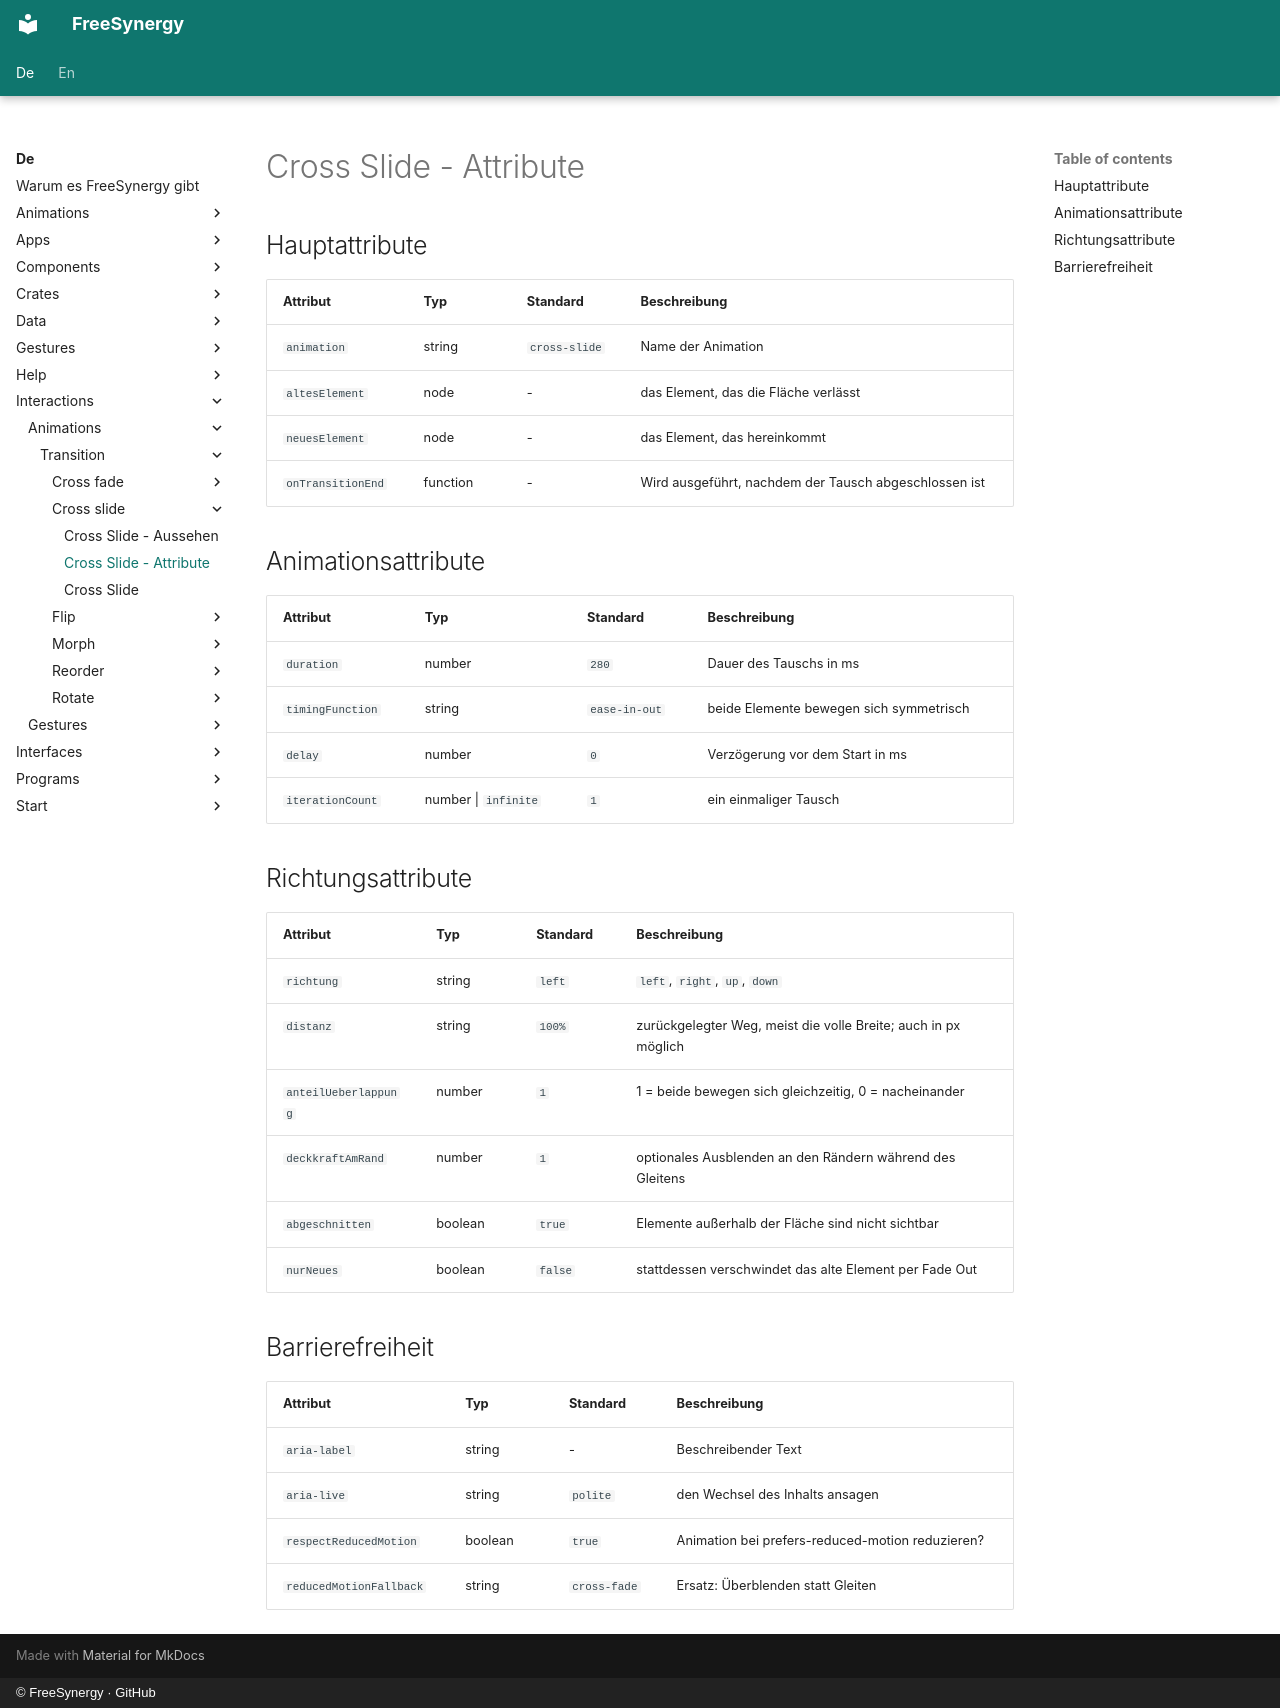

repository: FreeSynergy/fs-documentation · page: de/interactions/animations/transition/cross-slide/attributes/index.html · generator: mkdocs · copyright: © FreeSynergy · GitHub

# Cross Slide - Attribute

## Hauptattribute

| Attribut | Typ | Standard | Beschreibung |
|----------|-----|----------|--------------|
| `animation` | string | `cross-slide` | Name der Animation |
| `altesElement` | node | - | das Element, das die Fläche verlässt |
| `neuesElement` | node | - | das Element, das hereinkommt |
| `onTransitionEnd` | function | - | Wird ausgeführt, nachdem der Tausch abgeschlossen ist |

## Animationsattribute

| Attribut | Typ | Standard | Beschreibung |
|----------|-----|----------|--------------|
| `duration` | number | `280` | Dauer des Tauschs in ms |
| `timingFunction` | string | `ease-in-out` | beide Elemente bewegen sich symmetrisch |
| `delay` | number | `0` | Verzögerung vor dem Start in ms |
| `iterationCount` | number \| `infinite` | `1` | ein einmaliger Tausch |

## Richtungsattribute

| Attribut | Typ | Standard | Beschreibung |
|----------|-----|----------|--------------|
| `richtung` | string | `left` | `left`, `right`, `up`, `down` |
| `distanz` | string | `100%` | zurückgelegter Weg, meist die volle Breite; auch in px möglich |
| `anteilUeberlappung` | number | `1` | 1 = beide bewegen sich gleichzeitig, 0 = nacheinander |
| `deckkraftAmRand` | number | `1` | optionales Ausblenden an den Rändern während des Gleitens |
| `abgeschnitten` | boolean | `true` | Elemente außerhalb der Fläche sind nicht sichtbar |
| `nurNeues` | boolean | `false` | stattdessen verschwindet das alte Element per Fade Out |

## Barrierefreiheit

| Attribut | Typ | Standard | Beschreibung |
|----------|-----|----------|--------------|
| `aria-label` | string | - | Beschreibender Text |
| `aria-live` | string | `polite` | den Wechsel des Inhalts ansagen |
| `respectReducedMotion` | boolean | `true` | Animation bei prefers-reduced-motion reduzieren? |
| `reducedMotionFallback` | string | `cross-fade` | Ersatz: Überblenden statt Gleiten |
